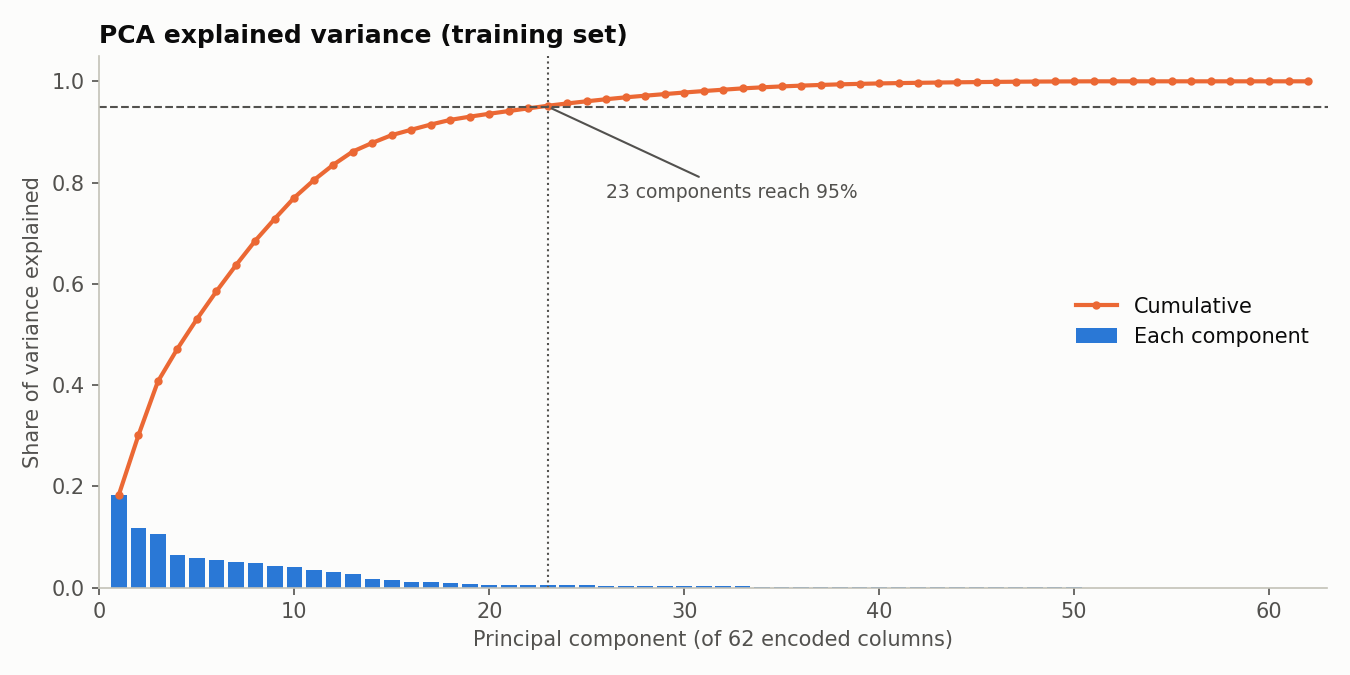

The file beside this chart, header and first rows:
component, explained_variance_ratio, cumulative
1, 0.1837, 0.1837
2, 0.1169, 0.3007
3, 0.1065, 0.4071
4, 0.0645, 0.4716
5, 0.05864, 0.5303
6, 0.05474, 0.585
7, 0.05148, 0.6365
8, 0.04885, 0.6854
9, 0.04343, 0.7288
10, 0.04156, 0.7703
11, 0.03446, 0.8048
12, 0.03044, 0.8352
13, 0.0261, 0.8613
14, 0.01707, 0.8784
15, 0.01538, 0.8938
16, 0.01058, 0.9044
17, 0.01025, 0.9146
18, 0.00921, 0.9238
19, 0.006349, 0.9302
20, 0.005744, 0.9359
21, 0.005369, 0.9413
22, 0.005274, 0.9466
23, 0.005126, 0.9517
24, 0.004606, 0.9563
25, 0.004248, 0.9605
26, 0.004072, 0.9646
27, 0.00375, 0.9684
28, 0.003251, 0.9716
29, 0.003156, 0.9748
30, 0.003095, 0.9779
31, 0.002913, 0.9808
32, 0.002661, 0.9834
33, 0.002598, 0.986
34, 0.002062, 0.9881
35, 0.00181, 0.9899
36, 0.001551, 0.9915
37, 0.001378, 0.9928
38, 0.001193, 0.994
39, 0.0009377, 0.995
40, 0.0008562, 0.9958
41, 0.0006605, 0.9965
42, 0.0005271, 0.997
43, 0.0005241, 0.9975
44, 0.0004946, 0.998
45, 0.0004183, 0.9985
46, 0.0004034, 0.9989
47, 0.000352, 0.9992
48, 0.0002735, 0.9995
49, 0.0001991, 0.9997
50, 0.0001732, 0.9999
51, 0.000132, 1
52, 7.900014140268894e-06, 1
53, 3.3999905201422765e-06, 1
54, 5.19652229229658e-17, 1
55, 1.5393192084663412e-18, 1
56, 9.224823364847087e-19, 1
57, 2.6053631192711887e-19, 1
58, 0.0, 1
59, 0.0, 1
60, 0.0, 1
... 2 more rows
